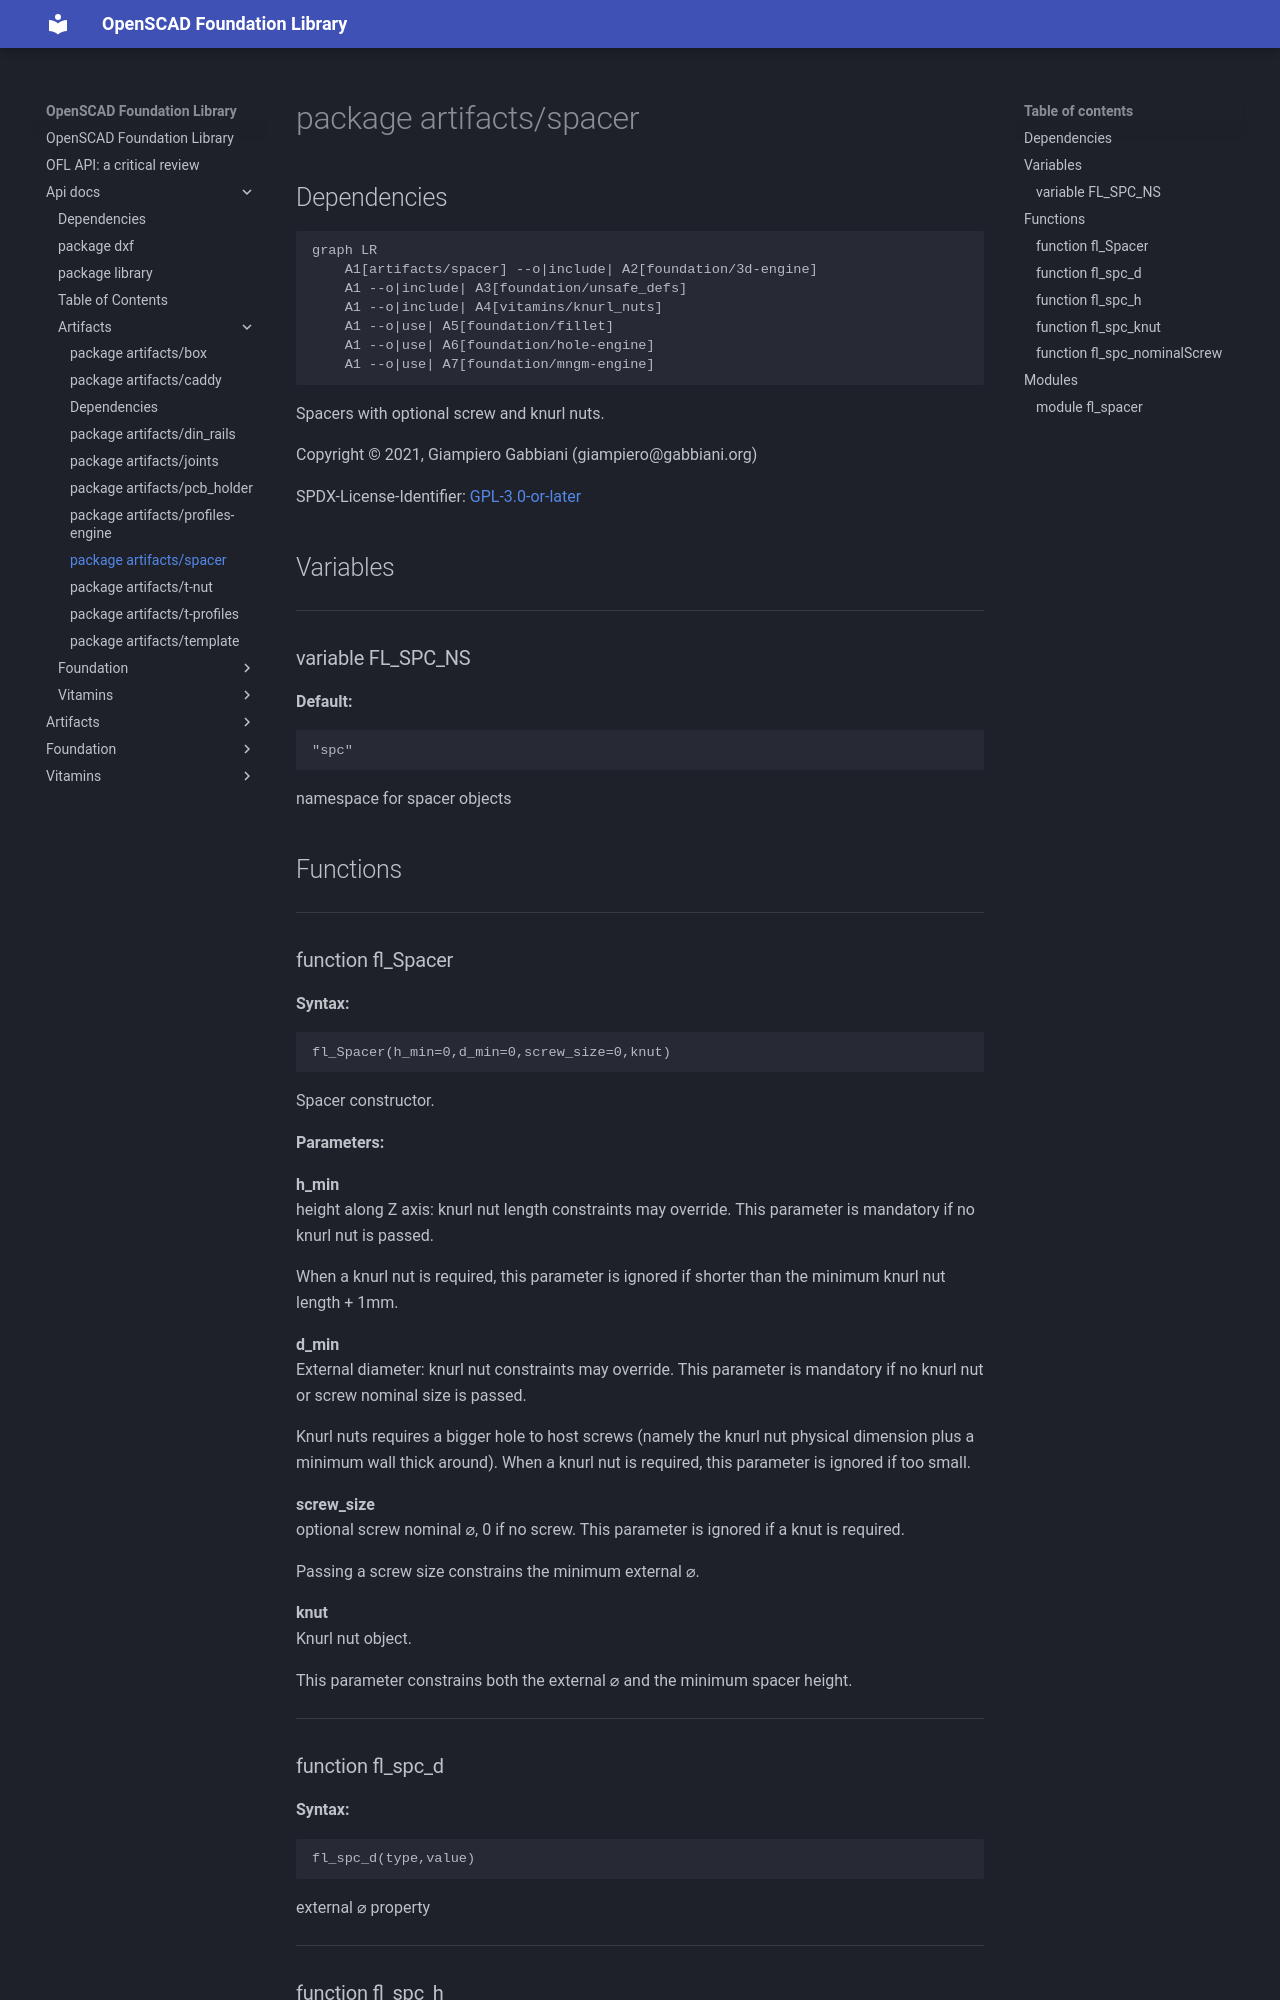

repository: ggabbiani/OFL · page: main/api-docs/artifacts/spacer/index.html · generator: mkdocs

# package artifacts/spacer

## Dependencies

```mermaid
graph LR
    A1[artifacts/spacer] --o|include| A2[foundation/3d-engine]
    A1 --o|include| A3[foundation/unsafe_defs]
    A1 --o|include| A4[vitamins/knurl_nuts]
    A1 --o|use| A5[foundation/fillet]
    A1 --o|use| A6[foundation/hole-engine]
    A1 --o|use| A7[foundation/mngm-engine]
```

Spacers with optional screw and knurl nuts.

Copyright © 2021, Giampiero Gabbiani (giampiero@gabbiani.org)

SPDX-License-Identifier: [GPL-3.0-or-later](https://spdx.org/licenses/GPL-3.0-or-later.html)


## Variables

---

### variable FL_SPC_NS

__Default:__

    "spc"

namespace for spacer objects

## Functions

---

### function fl_Spacer

__Syntax:__

```text
fl_Spacer(h_min=0,d_min=0,screw_size=0,knut)
```

Spacer constructor.

__Parameters:__

__h_min__  
height along Z axis: knurl nut length constraints may override.
This parameter is mandatory if no knurl nut is passed.

When a knurl nut is required, this parameter is ignored if shorter than the
minimum knurl nut length + 1mm.


__d_min__  
External diameter: knurl nut constraints may override.
This parameter is mandatory if no knurl nut or screw nominal size is passed.

Knurl nuts requires a bigger hole to host screws (namely the knurl nut
physical dimension plus a minimum wall thick around). When a knurl nut is
required, this parameter is ignored if too small.


__screw_size__  
optional screw nominal ⌀, 0 if no screw. This parameter is ignored if a
knut is required.

Passing a screw size constrains the minimum external ⌀.


__knut__  
Knurl nut object.

This parameter constrains both the external ⌀ and the minimum spacer
height.



---
